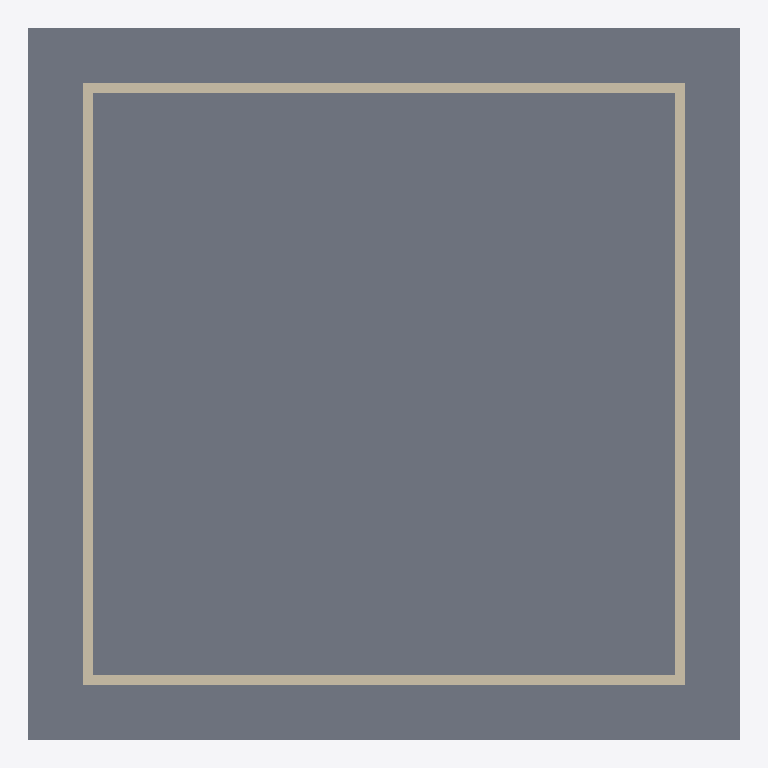
Plan cut of the same IFC building model at storey 'Level 1' (level 0.00 m, cut at 1.40 m), seen from above with north up, elements coloured by IFC class (only those large enough to see are counted): 4 walls (beige), 1 slab (grey). Cut surfaces are drawn darker.
Extent 23.6 m × 23.6 m × 4.5 m (x, y, z). Storeys (2): Level 1 at 0.00 m; Level 2 at 4.00 m. Elements (6): 4 IfcWall, 2 IfcSlab.

HEADER;
FILE_DESCRIPTION(('ViewDefinition [DesignTransferView_V1.0]'),'2;1');
FILE_NAME('0001','2022-12-01T09:00:16',(''),(''),'The EXPRESS Data Manager Version 5.02.0100.07 : ','22.0.2.392 - Exporter 22.0.2.392 - Alternate UI ','');
FILE_SCHEMA(('IFC4'));
ENDSEC;
DATA;
#127=IFCPROJECT('1iJrI2CQH21R$aU79IRtxh',#42,'0001',$,$,'Project Name','Project Status',(#114),#109);
#165=IFCSITE('1iJrI2CQH21R$aU79IRtxf',#42,'Default',$,$,#164,$,$,.ELEMENT.,(42,21,31,181945),(-71,-3,-24,-263305),0.0,$,$);
#142=IFCBUILDING('1iJrI2CQH21R$aU79IRtxg',#42,'',$,$,#33,$,'',.ELEMENT.,$,$,#138);
#155=IFCBUILDINGSTOREY('1iJrI2CQH21R$aU7Aja80i',#42,'Level 1',$,'Level:8mm Head',#153,$,'Level 1',.ELEMENT.,0.0);
#161=IFCBUILDINGSTOREY('1iJrI2CQH21R$aU7Aja8Ej',#42,'Level 2',$,'Level:8mm Head',#160,$,'Level 2',.ELEMENT.,3999.99999999947);
#233=IFCSLAB('1a$V6ZCt15gRo6uTa5q4cb',#42,'Floor:Generic 150mm:346578',$,'Floor:Generic 150mm',#190,#227,'346578',.FLOOR.);
#350=IFCWALL('1a$V6ZCt15gRo6uTa5q4fb',#42,'Basic Wall:Exterior - Brick on Mtl. Stud:346642',$,'Basic Wall:Exterior - Brick on Mtl. Stud',#323,#346,'346642',.NOTDEFINED.);
#644=IFCWALL('1a$V6ZCt15gRo6uTa5q4ek',#42,'Basic Wall:Exterior - Brick on Mtl. Stud:346713',$,'Basic Wall:Exterior - Brick on Mtl. Stud',#622,#640,'346713',.NOTDEFINED.);
#582=IFCWALL('1a$V6ZCt15gRo6uTa5q4f7',#42,'Basic Wall:Exterior - Brick on Mtl. Stud:346672',$,'Basic Wall:Exterior - Brick on Mtl. Stud',#560,#578,'346672',.NOTDEFINED.);
#706=IFCWALL('1a$V6ZCt15gRo6uTa5q4h_',#42,'Basic Wall:Exterior - Brick on Mtl. Stud:346761',$,'Basic Wall:Exterior - Brick on Mtl. Stud',#684,#702,'346761',.NOTDEFINED.);
ENDSEC;
